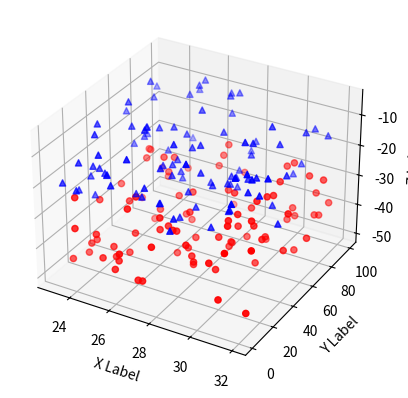

Write Python code to recreate this figure.



#Basic scatterplot in 3D

from mpl_toolkits.mplot3d import Axes3D
import matplotlib.pyplot as plt
import numpy as np


def randrange(n, vmin, vmax):
    """
    Helper function to make an array of random numbers having shape (n, )
    with each number distributed Uniform(vmin, vmax).
    """

    return (vmax - vmin) * np.random.rand(n) + vmin


fig = plt.figure()
ax = fig.add_subplot(111, projection = '3d')

n = 100

#For each set of style and range settings, plot n random points in the box
#defined by x in [23, 32], y in[0, 100], z in [zlow, zhigh]

for c, m, zlow, zhigh in [('r', 'o', -50, -25), ('b', '^', -30, -5)]:

    xs = randrange(n, 23, 32)
    ys = randrange(n, 0, 100)
    zs = randrange(n, zlow, zhigh)
    ax.scatter(xs, ys, zs, c = c,marker = m)


ax.set_xlabel('X Label')
ax.set_ylabel('Y Label')
ax.set_zlabel('Z Label')

plt.show()